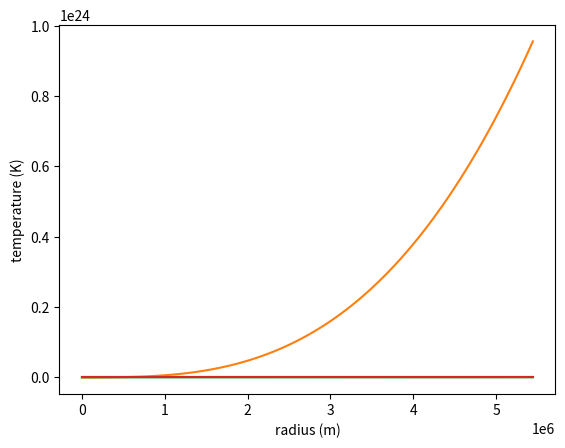

Here is the Python script that generated this plot:
#Let's code solves four coupled, first-order differential equations that model
#the properties of a star.

from numpy import linspace, pi
from scipy.integrate import odeint
import matplotlib.pyplot as plt


def system(y, r, rho, epsilon, kappa, sigma):
        #y is an array. We will numerically integrates the elements of y.
        #rho is the density of the star
        #epsilon is the energy release per unit mass per unit time
        #sigma (what is this parameter?)

            
    
    P, M, L, T = y
        #P(r) is pressure
        #M(r) is mass
        #L(r) is luminosity
        #T(r) is temperature
        
    #To simplify the ODEs, we will use the following substitutions:
    
    
    #Below are the four coupled, first-order differential equations
    dydr = [#dP/dr
            -G*M*rho/r**2,
            
            #dM/dr
            4*pi*r**2*rho,
              
            #dL/dr
            4*pi*r**2*rho*epsilon,

            #dT/dr
            -3*rho*kappa*L/(64*pi*r**2*sigma*T**3)]
            
    return dydr

#Parameters and constants are
G = 6.67*10**-11
rho = 1414 #average density of sun (mass/volume)
epsilon = 1.91*10**-4
kappa = 10**-4
sigma = 1
#initial values:
y0 = [0, 0, 0, 10000]
#  = [P, M, L, T] 

#radius over which to integrate
r = linspace(1, 6.95**8, 100)

sol = odeint(system, y0, r, args=(rho, epsilon, kappa, sigma))

#Graph of  incliniation of inner binary vs. time:
    
plt.plot(r, sol[:, 0])
#plt.yscale('log')
#plt.xscale('log')
plt.xlabel('radius (m)')
plt.ylabel('pressure (kg/m^3)')
plt.grid()
plt.show()    

plt.plot(r, sol[:, 1])
#plt.yscale('log')
#plt.xscale('log')
plt.xlabel('radius (m)')
plt.ylabel('mass (kg)')
plt.grid()
plt.show()

plt.plot(r, sol[:, 2])
#plt.yscale('log')
#plt.xscale('log')
plt.xlabel('radius (m)')
plt.ylabel('luminosity (W)')
plt.grid()
plt.show()

plt.plot(r, sol[:, 3])
#plt.yscale('log')
#plt.xscale('log')
plt.xlabel('radius (m)')
plt.ylabel('temperature (K)')
plt.grid()
plt.show()
